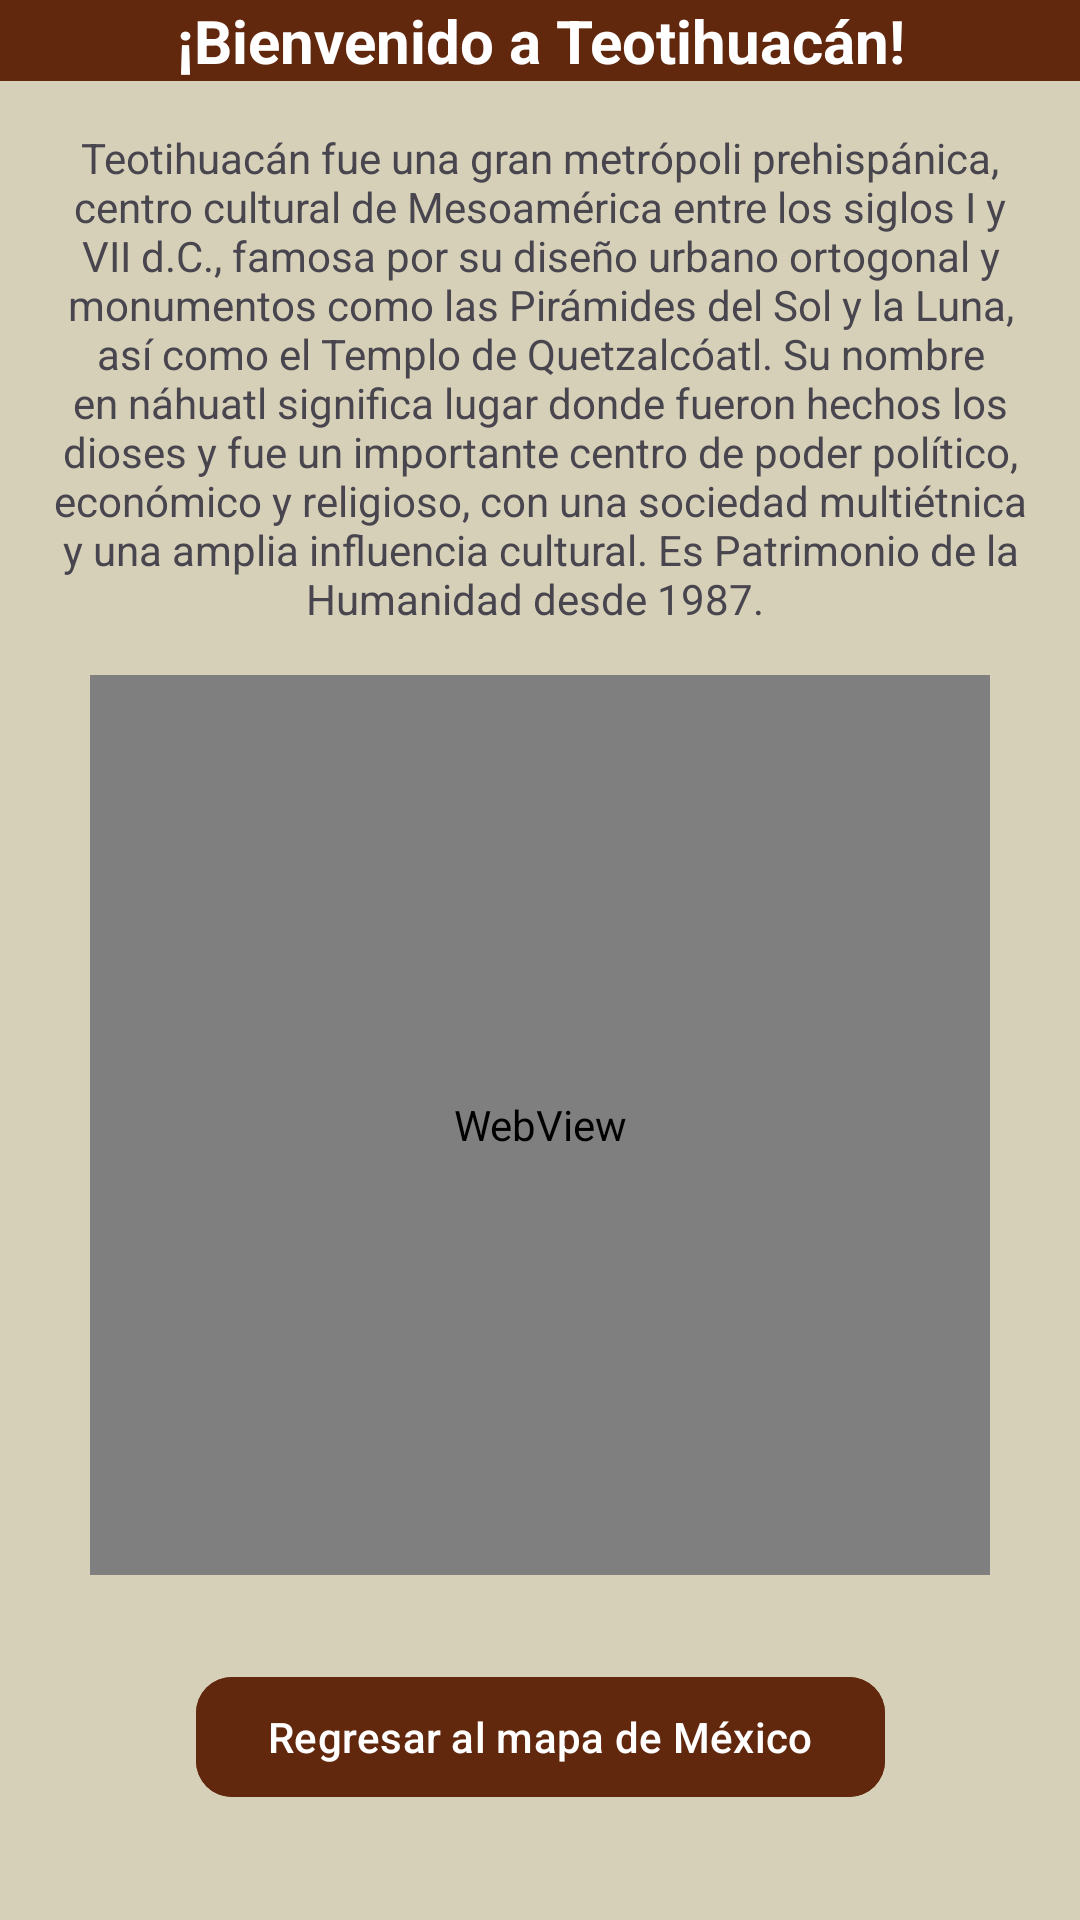

The Android layout XML behind this screen, and the referenced resources:
<!-- AndroidManifest.xml: application theme Base.Theme.AventuraInteractiva.MainActivity -->
<!-- res/layout/fragment_tenoch.xml -->
<?xml version="1.0" encoding="utf-8"?>
<androidx.constraintlayout.widget.ConstraintLayout xmlns:android="http://schemas.android.com/apk/res/android"
    xmlns:app="http://schemas.android.com/apk/res-auto"
    xmlns:tools="http://schemas.android.com/tools"
    android:layout_width="match_parent"
    android:layout_height="match_parent"
    android:background="@color/FondoTeotihuacan"
    tools:context=".TenochFragment">

    <TextView
        android:id="@+id/tituloTeotihuacan"
        android:layout_width="0dp"
        android:textSize="20dp"
        android:layout_height="wrap_content"
        android:text="¡Bienvenido a Teotihuacán!"
        android:textStyle="bold"
        android:background="@color/botonFondoTeotihuacan"
        android:textColor="@color/letrasTeotihuacan"
        android:gravity="center"
        app:layout_constraintEnd_toEndOf="parent"
        app:layout_constraintStart_toStartOf="parent"
        app:layout_constraintTop_toTopOf="parent"/>

    <TextView
        android:id="@+id/ReseñaTeotihuacan"
        android:layout_width="match_parent"
        android:layout_height="wrap_content"
        android:gravity="center"
        android:padding="16dp"
        android:text="Teotihuacán fue una gran metrópoli prehispánica, centro cultural de Mesoamérica entre los siglos I y VII d.C., famosa por su diseño urbano ortogonal y monumentos como las Pirámides del Sol y la Luna, así como el Templo de Quetzalcóatl. Su nombre en náhuatl significa lugar donde fueron hechos los dioses y fue un importante centro de poder político, económico y religioso, con una sociedad multiétnica y una amplia influencia cultural. Es Patrimonio de la Humanidad desde 1987. "
        app:layout_constraintTop_toBottomOf="@id/tituloTeotihuacan"
        app:layout_constraintStart_toStartOf="parent"
        app:layout_constraintEnd_toEndOf="parent"/>

    <WebView
        android:id="@+id/videoTeotihuacan"
        android:layout_width="300dp"
        android:layout_height="300dp"
        app:layout_constraintTop_toBottomOf="@id/ReseñaTeotihuacan"
        app:layout_constraintStart_toStartOf="parent"
        app:layout_constraintEnd_toEndOf="parent"/>

    <com.google.android.material.button.MaterialButton
        android:id="@+id/buttonTeo"
        android:layout_width="wrap_content"
        android:layout_height="wrap_content"
        android:gravity="center"
        android:text="Regresar al mapa de México"
        android:backgroundTint="@color/botonFondoTeotihuacan"
        android:textColor="@color/letrasTeotihuacan"
        app:cornerRadius="12dp"
        android:elevation="8dp"
        app:rippleColor="@android:color/darker_gray"
        app:layout_constraintTop_toBottomOf="@+id/videoTeotihuacan"
        app:layout_constraintStart_toStartOf="parent"
        app:layout_constraintEnd_toEndOf="parent"
        android:layout_marginTop="30dp" />

</androidx.constraintlayout.widget.ConstraintLayout>
<!-- resources referenced by this layout -->
<resources>
  <color name="FondoTeotihuacan">#D5D0B7</color>
  <color name="botonFondoTeotihuacan">#62280E</color>
  <color name="letrasTeotihuacan">#FFFFFF</color>
  <style name="Base.Theme.AventuraInteractiva.MainActivity" parent="Theme.Material3.DayNight.NoActionBar">
          
          <item name="android:windowBackground">@color/mainFondo</item>
          <item name="colorPrimary">@color/mainTitulo</item>
          <item name="colorPrimaryVariant">@color/mainTituloLetras</item>
      </style>
  <color name="mainFondo">#C2FAF1</color>
  <color name="mainTitulo">#4CCA54</color>
  <color name="mainTituloLetras">#000000</color>
</resources>
